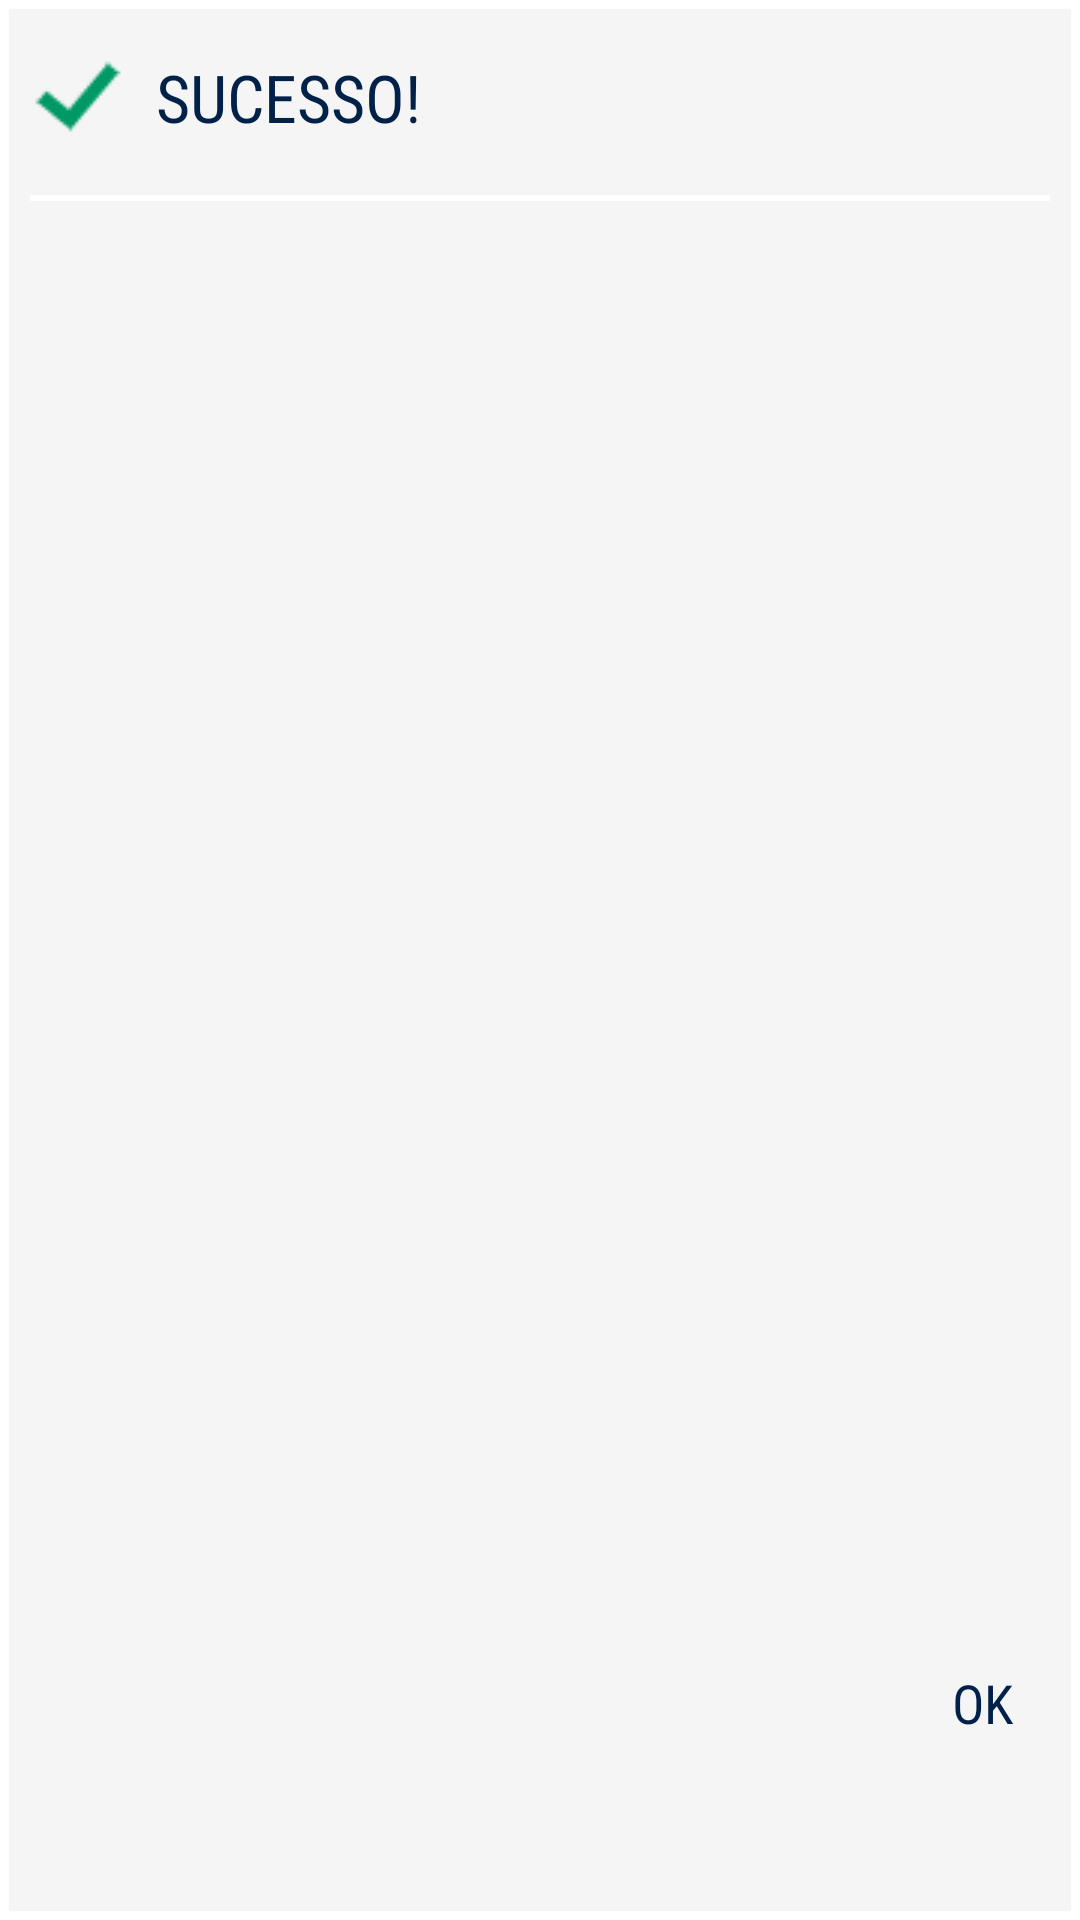

Reconstruct the res/layout file that produces this screen, plus the resources it refers to.
<!-- AndroidManifest.xml: application theme AppTheme -->
<!-- res/layout/sucess_layout.xml -->
<?xml version="1.0" encoding="utf-8"?>
<LinearLayout xmlns:android="http://schemas.android.com/apk/res/android"
    android:layout_width="match_parent"
    android:layout_height="wrap_content"
    android:layout_gravity="center_vertical|center_horizontal"
    android:layout_margin="10dp"
    android:background="@drawable/rountedlayout"
    android:orientation="vertical"
    android:padding="10dp">

    <TableLayout
        android:layout_width="match_parent"
        android:layout_height="45dp"
        android:layout_marginBottom="10dp"
        android:gravity="center"
        android:stretchColumns="1">

        <TableRow>

            


            


            

            <ImageView
                android:layout_width="wrap_content"
                android:layout_height="wrap_content"
                android:src="@drawable/sucess" />

            <TextView
                android:layout_width="wrap_content"
                android:layout_height="wrap_content"
                android:layout_marginLeft="10dp"
                android:fontFamily="sans-serif-condensed"
                android:text="SUCESSO!"
                android:textAppearance="?android:attr/textAppearanceMedium"
                android:textColor="@color/AzulImagem"
                android:textSize="22sp" />
        </TableRow>
    </TableLayout>

    <ImageView
        android:layout_width="fill_parent"
        android:layout_height="2dp"
        android:src="@drawable/separador" />

    <LinearLayout
        android:layout_width="match_parent"
        android:layout_height="0dp"
        android:layout_weight="1"
        android:orientation="vertical">

        <TextView
            android:id="@+id/txtDescricaoSucesso"
            android:layout_width="match_parent"
            android:layout_height="fill_parent"
            android:fontFamily="sans-serif-condensed"
            android:textAppearance="?android:attr/textAppearanceMedium" />
    </LinearLayout>

    <LinearLayout
        android:layout_width="match_parent"
        android:layout_height="48dp"
        android:layout_weight="0.1"
        android:orientation="vertical">

        <Button
            android:id="@+id/btOkSucesso"
            style="?android:attr/buttonStyleSmall"
            android:layout_width="45dp"
            android:layout_height="45dp"
            android:layout_gravity="right"
            android:layout_marginBottom="10dp"
            android:layout_marginTop="10dp"
            android:background="@drawable/nada"
            android:fontFamily="sans-serif-condensed"
            android:text="OK"
            android:textColor="@color/AzulImagem"
            android:textSize="18sp"
            android:textStyle="normal"
            android:typeface="normal" />
    </LinearLayout>

</LinearLayout>
<!-- resources referenced by this layout -->
<resources>
  <color name="AzulImagem">#022149</color>
  <!-- drawable rountedlayout (drawable) -->
  <?xml version="1.0" encoding="utf-8"?>
  <shape xmlns:android="http://schemas.android.com/apk/res/android" >
  
      <solid android:color="@color/ColorFundo" />
  
      <stroke
          android:width="3dp"
          android:color="@color/ColorWithe" />
  
      <corners android:radius="2dp" />
  
      <padding
          android:bottom="10dp"
          android:left="15dp"
          android:right="15dp"
          android:top="10dp" />
  
  </shape>
  <!-- drawable separador: png bitmap (drawable, 47848 bytes) -->
  <!-- drawable sucess: png bitmap (drawable, 48729 bytes) -->
  <color name="ColorFundo">#f5f5f5</color>
  <color name="ColorWithe">#ffffff</color>
</resources>
